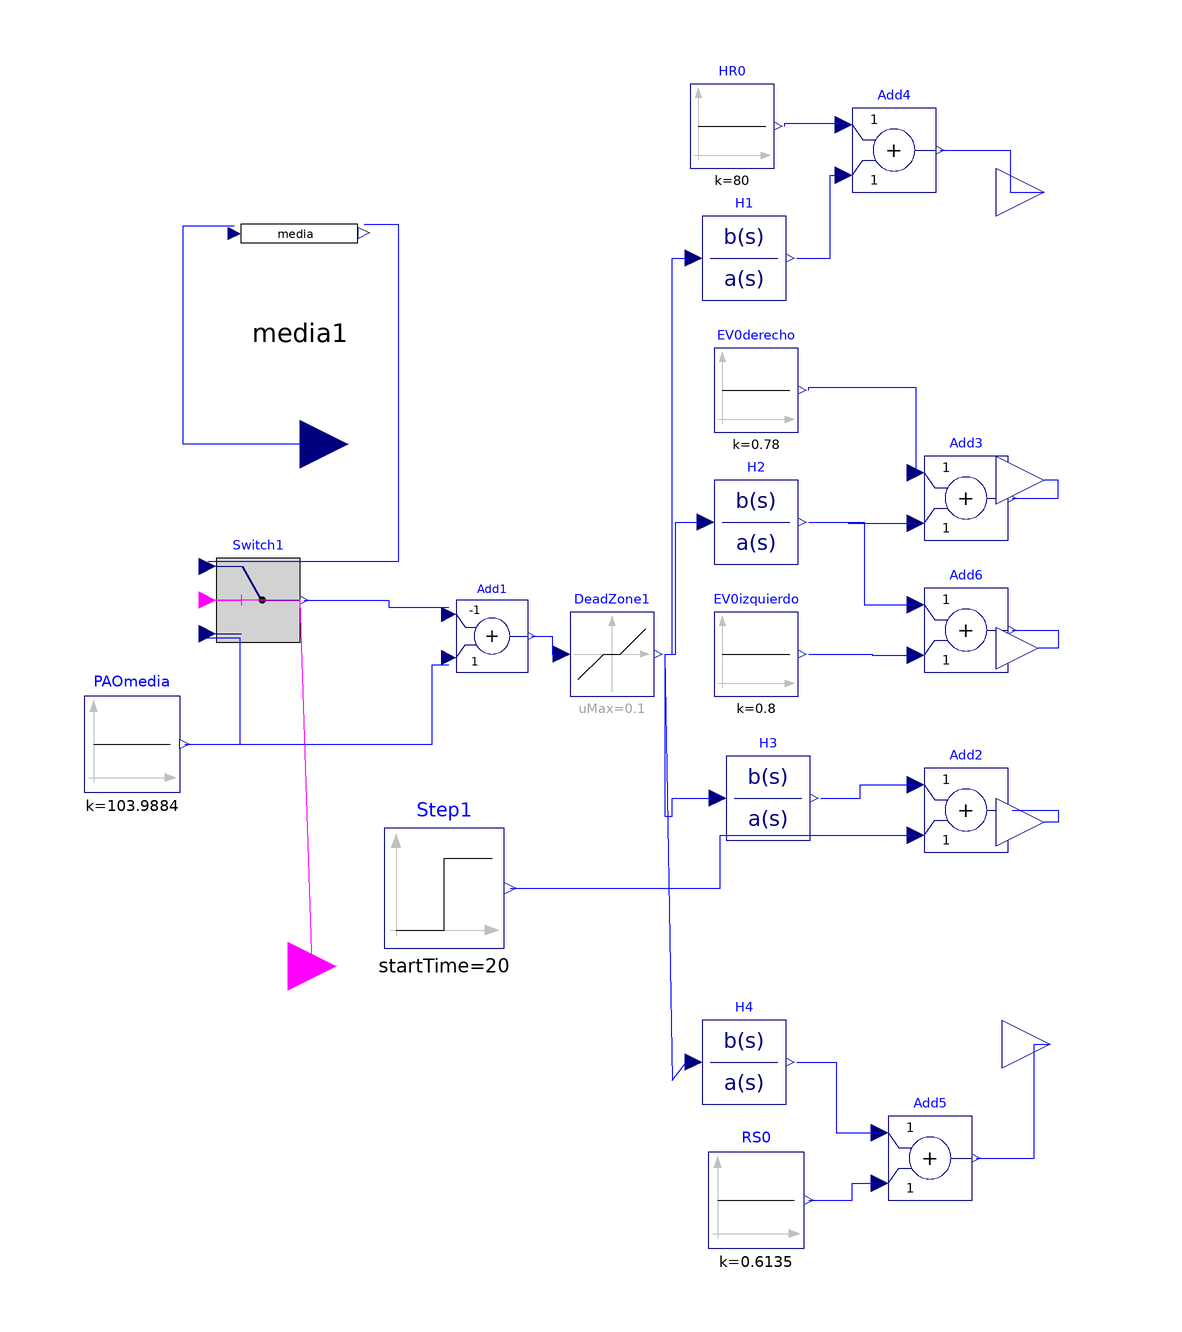

This picture is the connection diagram that the Modelica source below describes through its graphical annotations.

partial model modulocontrol "modulo de control" 
    Modelica.Blocks.Interfaces.RealInput 
                                      PAO "Presion aortica" 
      annotation (extent=[-66, 28; -50, 44]);
    annotation (Diagram, Icon(
        Rectangle(extent=[-48, 96; 56, -96], style(fillColor=6, fillPattern=1)),
        Text(extent=[-72, 52; 76, 30], string="Modulo"),
        Text(extent=[-14, 24; 16, 2], string="de"),
        Text(extent=[-34, -12; 46, -38], string="Control")));
    
    media media1 annotation (extent=[-70, 44; -46, 96]);
    Modelica.Blocks.Logical.Switch          Switch1 
      annotation (extent=[-72, 2; -58, 18]);
    Modelica.Blocks.Interfaces.BooleanInput  activado 
      annotation (extent=[-68, -60; -52, -42]);
    Modelica.Blocks.Sources.Constant PAOmedia(k=103.9884) 
      "Presion aortica media de referencia" 
      annotation (extent=[-94, -22; -78, -6]);
    Modelica.Blocks.Math.Add Add1(k1=-1) annotation (extent=[-32, -4; -20, 12]);
    Modelica.Blocks.Nonlinear.DeadZone DeadZone1(uMax=0.1, uMin=-0.1) 
      annotation (extent=[-14, -6; 2, 8]);
    Modelica.Blocks.Continuous.TransferFunction H1(a={15,1}) 
      annotation (extent=[8, 60; 24, 74]);
    Modelica.Blocks.Continuous.TransferFunction H2(a={15,1}, b={0.048}) 
      annotation (extent=[10, 16; 26, 30]);
    Modelica.Blocks.Continuous.TransferFunction H3(b={0.194}, a={30,1}) 
      annotation (extent=[12, -30; 28, -16]);
    Modelica.Blocks.Continuous.TransferFunction H4(b={0.1}, a={2,1}) 
      annotation (extent=[8, -74; 24, -60]);
    Modelica.Blocks.Math.Add Add2 annotation (extent=[46, -32; 60, -18]);
    Modelica.Blocks.Math.Add Add3 annotation (extent=[46, 20; 60, 34]);
    Modelica.Blocks.Math.Add Add4 annotation (extent=[34, 78; 48, 92]);
    Modelica.Blocks.Math.Add Add5 annotation (extent=[40, -90; 54, -76]);
    Modelica.Blocks.Sources.Constant HR0(k=80) 
      "Frecuencia cardiaca de referencia" annotation (extent=[6, 82; 22, 96]);
    Modelica.Blocks.Sources.Constant EV0izquierdo(k=0.8) 
      "Elastancia ventricular izquierda maxima de referencia" 
      annotation (extent=[10, -6; 26, 8]);
    Modelica.Blocks.Sources.Constant EV0derecho(k=0.78) 
      "Elastancia ventricular derecha maxima de refencia" 
      annotation (extent=[10, 38; 26, 52]);
    Modelica.Blocks.Sources.Constant RS0(k=0.6135) 
      "Resistencia circulatoria sistemica de referencia" 
      annotation (extent=[10, -98; 26, -82]);
    Modelica.Blocks.Math.Add Add6 annotation (extent=[46, -2; 60, 12]);
    Modelica.Blocks.Interfaces.RealOutput 
                                       HR "Frecuencia cardiaca" 
      annotation (extent=[58, 70; 74, 86]);
    Modelica.Blocks.Interfaces.RealOutput 
                                       EVizquierda 
      "Elastancia ventricular izquierda maxima" 
      annotation (extent=[58, -6; 72, 10]);
    Modelica.Blocks.Interfaces.RealOutput 
                                       CV "Compilancia vena cava" 
      annotation (extent=[58, -36; 74, -18]);
    Modelica.Blocks.Interfaces.RealOutput 
                                       RS "Resistencia circulatoria sistemica" 
      annotation (extent=[58, -72; 76, -56]);
    Modelica.Blocks.Interfaces.RealOutput 
                                       EVderecho 
      "Elastancia ventricular derecha maxima" 
      annotation (extent=[58, 22; 74, 38]);
    Modelica.Blocks.Sources.Step Step1(
      height=200,
      offset=250,
      startTime=20) annotation (extent=[-44, -48; -24, -28]);
  equation 
    connect(PAO, media1.PAO) annotation (points=[-58, 36; -77.46, 36; -77.46,
          72.34; -68.92, 72.34], style(
        color=3,
        fillColor=76,
        fillPattern=1));
    connect(media1.media,Switch1.u1)       annotation (points=[-47.32,72.6; 
          -41.66,72.6; -41.66,16.4; -73.4,16.4],    style(
        color=3,
        fillColor=76,
        fillPattern=1));
    connect(activado,Switch1.u2)       annotation (points=[-60, -51; -56, -51;
          -58, 10; -73.4, 10], style(
        color=5,
        fillColor=76,
        fillPattern=1));
    connect(PAOmedia.y,Switch1.u3)             annotation (points=[-77.2,-14; 
          -68,-14; -68,3.6; -73.4,3.6],    style(
        color=3,
        fillColor=76,
        fillPattern=1));
    connect(PAOmedia.y,Add1.u2)             annotation (points=[-77.2, -14; -36,
           -14; -36, -0.8; -33.2, -0.8], style(
        color=3,
        fillColor=76,
        fillPattern=1));
    connect(Switch1.y,Add1.u1)             annotation (points=[-57.3, 10; -43.25,
           10; -43.25, 8.8; -33.2, 8.8], style(
        color=3,
        fillColor=76,
        fillPattern=1));
    connect(Add1.y,DeadZone1.u)             annotation (points=[-19.4, 4; -16,
          4; -16, 1; -15.6, 1], style(
        color=3,
        fillColor=76,
        fillPattern=1));
    connect(DeadZone1.y,H1.u)             annotation (points=[2.8, 1; 4, 1; 4,
          67; 6.4, 67], style(
        color=3,
        fillColor=76,
        fillPattern=1));
    connect(DeadZone1.y,H2.u)             annotation (points=[2.8, 1; 4.6, 1;
          4.6, 23; 8.4, 23], style(
        color=3,
        fillColor=76,
        fillPattern=1));
    connect(DeadZone1.y,H3.u)             annotation (points=[2.8, 1; 2.8, -26;
           4, -26; 4, -23; 10.4, -23], style(
        color=3,
        fillColor=76,
        fillPattern=1));
    connect(DeadZone1.y,H4.u)             annotation (points=[2.8, 1; 4, -70;
          6.4, -67], style(
        color=3,
        fillColor=76,
        fillPattern=1));
    connect(H1.y,Add4.u2)             annotation (points=[24.8, 67; 30.4, 67;
          30.4, 80.8; 32.6, 80.8], style(
        color=3,
        fillColor=76,
        fillPattern=1));
    connect(H2.y,Add3.u2)             annotation (points=[26.8, 23; 33.4, 23;
          33.4, 22.8; 44.6, 22.8], style(
        color=3,
        fillColor=76,
        fillPattern=1));
    connect(H3.y,Add2.u1)             annotation (points=[28.8, -23; 35.4, -23;
           35.4, -20.8; 44.6, -20.8], style(
        color=3,
        fillColor=76,
        fillPattern=1));
    connect(HR0.y,Add4.u1)             annotation (points=[22.8, 89; 22.8, 89.5;
           32.6, 89.5; 32.6, 89.2], style(
        color=3,
        fillColor=76,
        fillPattern=1));
    connect(EV0derecho.y,Add3.u1)             annotation (points=[26.8, 45;
          26.8, 45.5; 44.6, 45.5; 44.6, 31.2], style(
        color=3,
        fillColor=76,
        fillPattern=1));
    connect(H2.y,Add6.u1)             annotation (points=[26.8, 23; 36, 23; 36,
           9.2; 44.6, 9.2], style(
        color=3,
        fillColor=76,
        fillPattern=1));
    connect(EV0izquierdo.y,Add6.u2)             annotation (points=[26.8, 1;
          37.4, 1; 37.4, 0.8; 44.6, 0.8], style(
        color=3,
        fillColor=76,
        fillPattern=1));
    connect(RS0.y,Add5.u2)             annotation (points=[26.8, -90; 34, -90;
          34, -87.2; 38.6, -87.2], style(
        color=3,
        fillColor=76,
        fillPattern=1));
    connect(H4.y,Add5.u1)             annotation (points=[24.8, -67; 31.4, -67;
           31.4, -78.8; 38.6, -78.8], style(
        color=3,
        fillColor=76,
        fillPattern=1));
    connect(Add4.y,       HR) annotation (points=[48.7, 85; 60.35, 85; 60.35,
          78; 66, 78], style(
        color=3,
        fillColor=76,
        fillPattern=1));
    connect(Add3.y,       EVderecho) annotation (points=[60.7, 27; 68.35, 27;
          68.35, 30; 66, 30], style(
        color=3,
        fillColor=76,
        fillPattern=1));
    connect(Add6.y,       EVizquierda) annotation (points=[60.7, 5; 68.35, 5;
          68.35, 2; 65, 2], style(
        color=3,
        fillColor=76,
        fillPattern=1));
    connect(Add2.y,       CV) annotation (points=[60.7, -25; 68.35, -25; 68.35,
           -27; 66, -27], style(
        color=3,
        fillColor=76,
        fillPattern=1));
    connect(Add5.y,       RS) annotation (points=[54.7, -83; 64.35, -83; 64.35,
           -64; 67, -64], style(
        color=3,
        fillColor=76,
        fillPattern=1));
    connect(Step1.y,Add2.u2)             annotation (points=[-23, -38; 12, -38;
           12, -29.2; 44.6, -29.2], style(color=3));
  end modulocontrol;